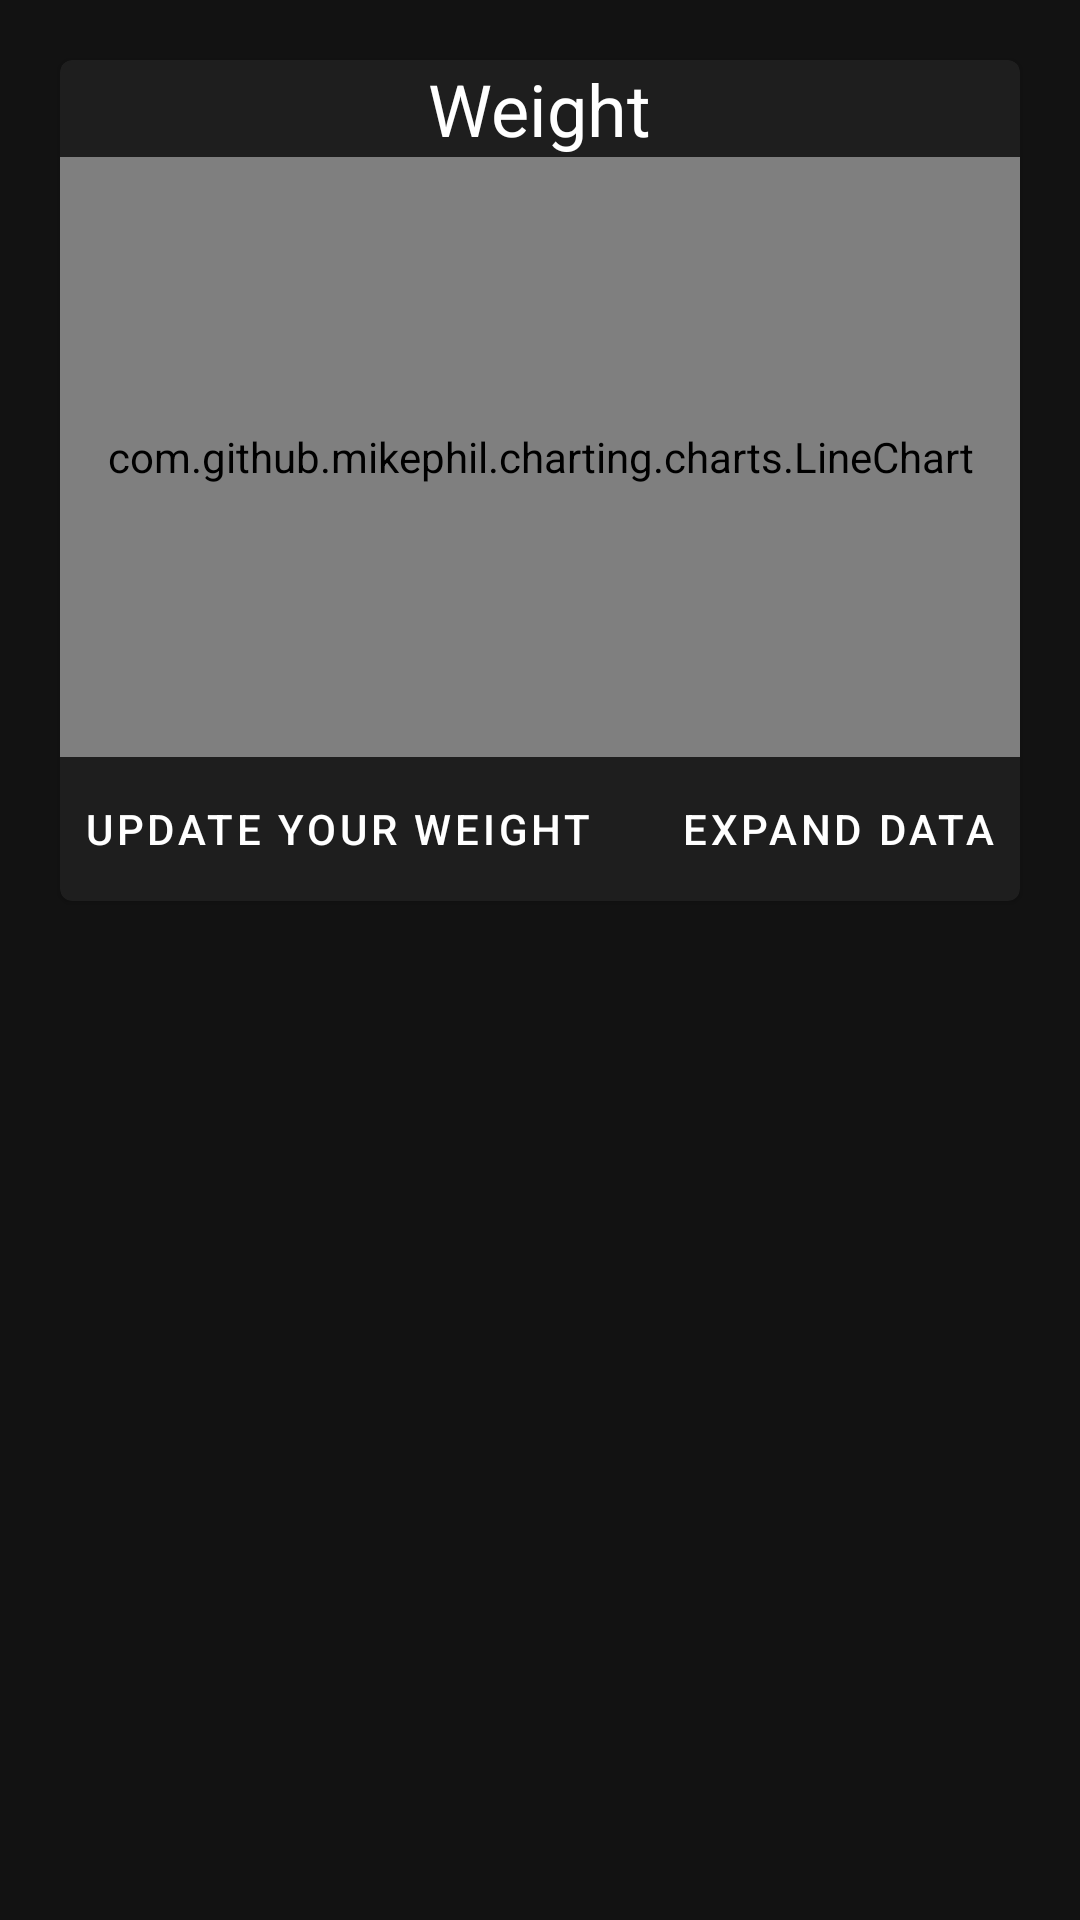

The Android layout XML behind this screen, and the referenced resources:
<!-- AndroidManifest.xml: application theme AppTheme -->
<!-- res/layout/fragment_data.xml -->
<?xml version="1.0" encoding="utf-8"?>
<FrameLayout xmlns:android="http://schemas.android.com/apk/res/android"
    xmlns:tools="http://schemas.android.com/tools"
    android:layout_width="match_parent"
    android:layout_height="match_parent"
    xmlns:app="http://schemas.android.com/apk/res-auto"
    tools:context=".fragments.DataFragment">

    <androidx.core.widget.NestedScrollView
        android:layout_width="match_parent"
        android:layout_height="match_parent">
        <LinearLayout
            android:layout_width="match_parent"
            android:layout_height="match_parent"
            android:orientation="vertical">
        <com.google.android.material.card.MaterialCardView
            android:id="@+id/weightCard"
            android:layout_margin="20dp"
            android:layout_width="match_parent"
            android:layout_height="wrap_content"
            android:animateLayoutChanges="true">
            <LinearLayout
                android:layout_width="match_parent"
                android:layout_height="match_parent"
                android:orientation="vertical">
                <com.google.android.material.textview.MaterialTextView
                    android:layout_gravity="center"
                    android:layout_width="wrap_content"
                    android:layout_height="wrap_content"
                    android:textAppearance="@style/TextAppearance.MaterialComponents.Headline5"
                    android:text="Weight"/>
                <com.github.mikephil.charting.charts.LineChart
                    android:id="@+id/weightChart"
                    android:layout_width="match_parent"
                    android:layout_height="200dp"/>
                <LinearLayout
                    android:layout_width="match_parent"
                    android:layout_height="wrap_content"
                    android:orientation="horizontal">
                    <Button
                        android:id="@+id/updateWeightButtonData"
                        android:layout_width="wrap_content"
                        android:layout_height="wrap_content"
                        style="@style/Widget.MaterialComponents.Button.TextButton"
                        android:text="Update your weight"
                        android:textColor="@color/white"
                        />
                    <com.google.android.material.button.MaterialButton
                        android:id="@+id/expandButton"
                        android:gravity="right"
                        android:layout_width="fill_parent"
                        android:layout_height="wrap_content"
                        style="@style/Widget.MaterialComponents.Button.TextButton"
                        android:text="Expand data"
                        app:icon="@drawable/ic_baseline_arrow_drop_down_24"
                        android:textColor="@color/white"
                        app:strokeColor="@color/white"
                        app:iconGravity="end"/>
                </LinearLayout>
                <androidx.recyclerview.widget.RecyclerView
                    android:layout_width="match_parent"
                    android:layout_height="wrap_content"
                    android:id="@+id/dataWeightRecycler"
                    android:visibility="gone"/>
            </LinearLayout>
        </com.google.android.material.card.MaterialCardView>
        <androidx.recyclerview.widget.RecyclerView
            android:id="@+id/recyclerMeasureCards"
            android:layout_width="match_parent"
            android:layout_height="wrap_content"/>
        </LinearLayout>
    </androidx.core.widget.NestedScrollView>
</FrameLayout>
<!-- resources referenced by this layout -->
<resources>
  <color name="white">#ffffff</color>
  <style name="AppTheme" parent="Theme.MaterialComponents.NoActionBar">
          <item name="colorPrimary">@color/colorPrimary</item>
          <item name="android:textColor">@android:color/white</item>
          <item name="colorPrimaryDark">@color/colorPrimary</item>
          <item name="android:navigationBarColor">@color/colorPrimary</item>
          <item name="colorAccent">@color/colorAccent</item>
          <item name="windowActionBar">false</item>
          <item name="windowNoTitle">true</item>
          <item name="android:buttonStyle">@style/ButtonStyle</item>
      </style>
  <color name="colorPrimary">#3f3f3f</color>
  <color name="colorAccent">#03DAC5</color>
  <style name="ButtonStyle" parent="Widget.AppCompat.Button.ButtonBar.AlertDialog">
          <item name="android:textColor">@color/white</item>
      </style>
</resources>
